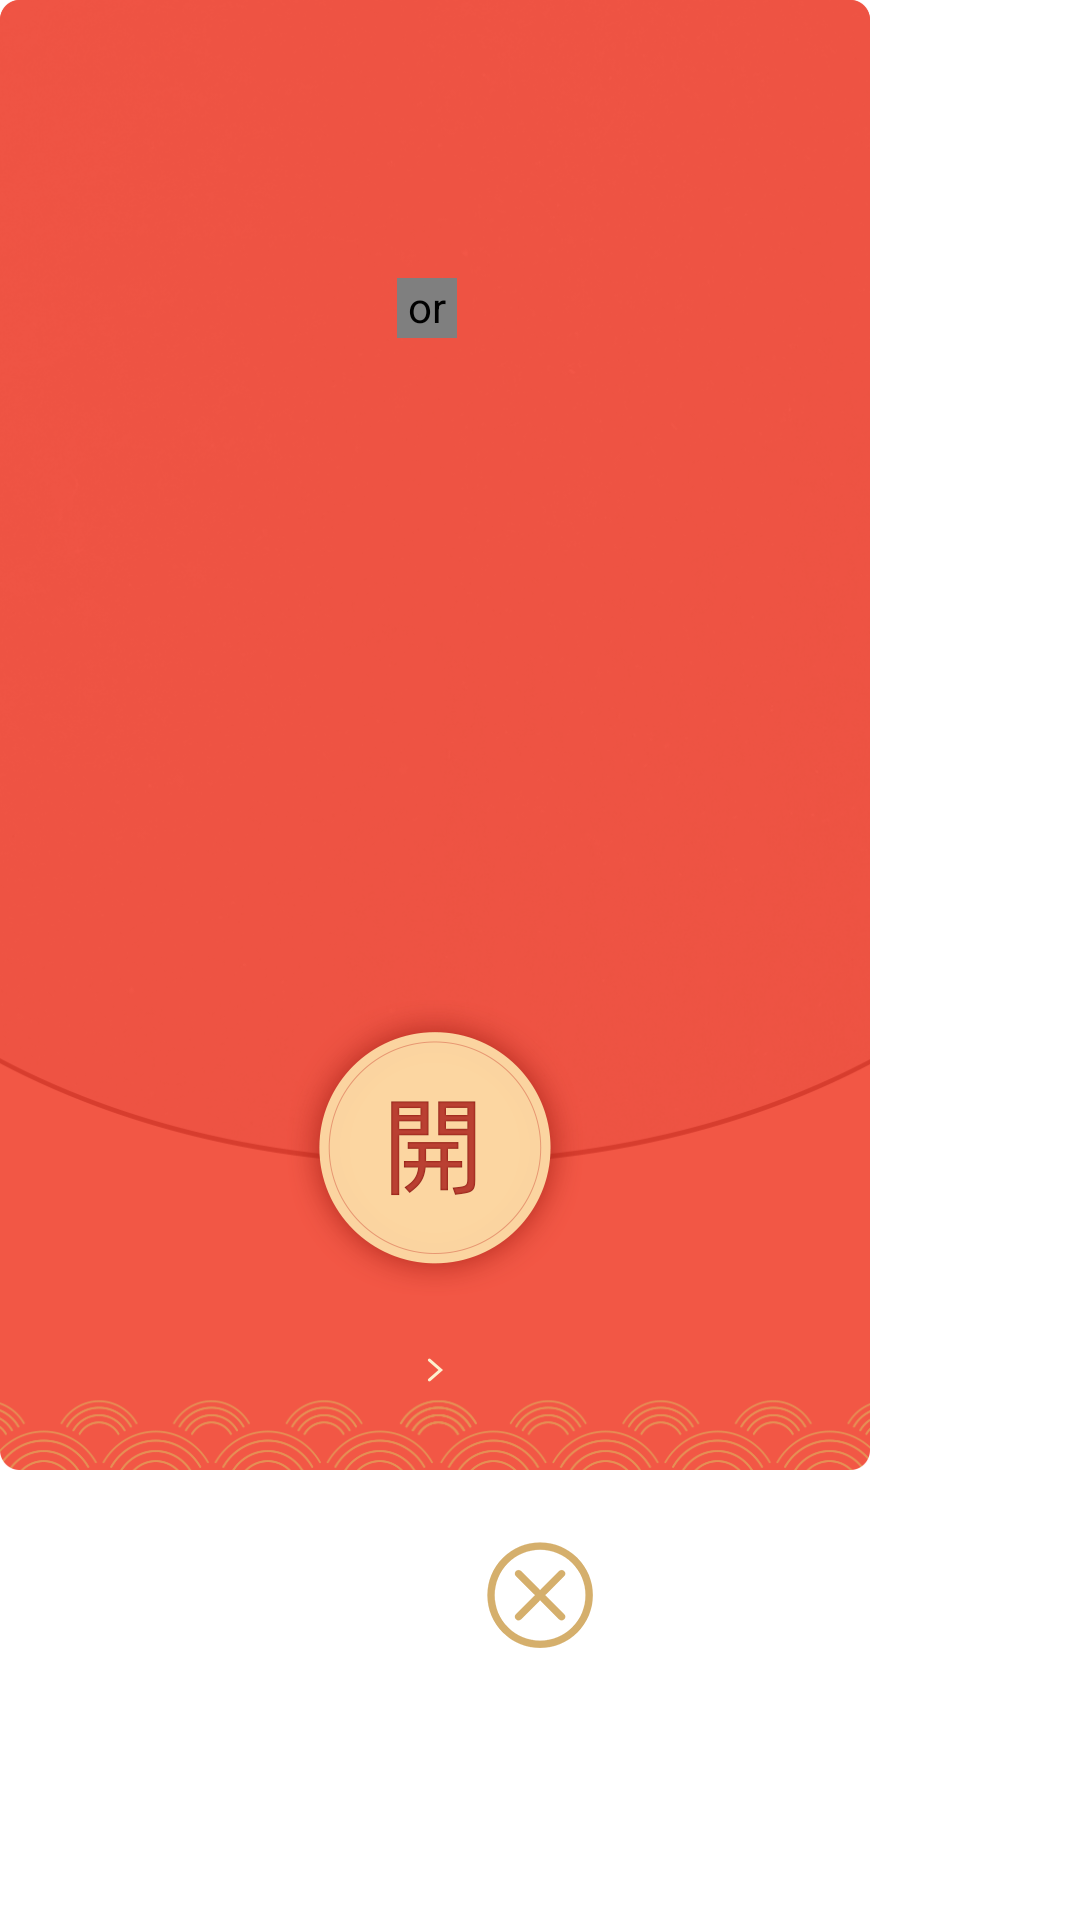

Write the Android layout XML for this screen, with the resource values it uses.
<!-- AndroidManifest.xml: application theme Theme.TMessages.Start -->
<!-- res/layout/jmt_receive_popup.xml -->
<?xml version="1.0" encoding="utf-8"?>
<LinearLayout xmlns:android="http://schemas.android.com/apk/res/android"
    android:orientation="vertical"
    android:layout_width="wrap_content"
    android:layout_height="wrap_content">
    <FrameLayout
        android:background="@mipmap/jmt_receive_packet"
        android:paddingLeft="20dp"
        android:paddingRight="20dp"
        android:layout_width="290dp"
        android:layout_height="490dp">
        <LinearLayout
            android:layout_gravity="top|center_horizontal"
            android:orientation="vertical"
            android:layout_width="wrap_content"
            android:layout_height="wrap_content"
            android:layout_marginTop="92dp">
            <LinearLayout
                android:gravity="center"
                android:layout_gravity="center"
                android:layout_width="wrap_content"
                android:layout_height="wrap_content">
                <org.telegram.ui.Components.BackupImageView
                    android:id="@+id/biv_avatar"
                    android:layout_width="20dp"
                    android:layout_height="20dp"/>
                <TextView
                    android:textSize="16sp"
                    android:textColor="#ffcd98"
                    android:ellipsize="end"
                    android:id="@+id/tv_name"
                    android:layout_width="wrap_content"
                    android:layout_height="wrap_content"
                    android:layout_marginLeft="5dp"
                    android:maxLines="1"/>
            </LinearLayout>
            <TextView
                android:textSize="22sp"
                android:textStyle="bold"
                android:textColor="#ffe78e"
                android:gravity="center"
                android:id="@+id/tv_title"
                android:layout_width="wrap_content"
                android:layout_height="wrap_content"
                android:layout_marginTop="18dp"/>
        </LinearLayout>
        <ImageView
            android:layout_gravity="bottom|center_horizontal"
            android:id="@+id/iv_open"
            android:layout_width="wrap_content"
            android:layout_height="wrap_content"
            android:layout_marginBottom="58dp"
            android:src="@mipmap/ic_receive_open"/>
        <LinearLayout
            android:gravity="center"
            android:layout_gravity="bottom|center_horizontal"
            android:orientation="horizontal"
            android:id="@+id/ll_look_record"
            android:paddingTop="10dp"
            android:paddingBottom="10dp"
            android:layout_width="wrap_content"
            android:layout_height="wrap_content"
            android:layout_marginBottom="15dp">
            <TextView
                android:textSize="12sp"
                android:textColor="#fdf0ce"
                android:id="@+id/tv_look_record"
                android:layout_width="wrap_content"
                android:layout_height="wrap_content"/>
            <ImageView
                android:layout_width="wrap_content"
                android:layout_height="wrap_content"
                android:src="@mipmap/ic_look_right"/>
        </LinearLayout>
    </FrameLayout>
    <ImageView
        android:layout_gravity="center"
        android:id="@+id/iv_close"
        android:layout_width="wrap_content"
        android:layout_height="wrap_content"
        android:layout_marginTop="24dp"
        android:src="@mipmap/ic_packet_close"/>
</LinearLayout>
<!-- resources referenced by this layout -->
<resources>
  <!-- mipmap ic_look_right: png bitmap (mipmap-xhdpi, 273 bytes) -->
  <!-- mipmap ic_packet_close: png bitmap (mipmap-xhdpi, 3797 bytes) -->
  <!-- mipmap ic_receive_open: png bitmap (mipmap-xhdpi, 29243 bytes) -->
  <!-- mipmap jmt_receive_packet: png bitmap (mipmap-xhdpi, 171957 bytes) -->
  <style name="Theme.TMessages.Start" parent="@android:style/Theme.Material">
          <item name="android:windowBackground">@drawable/bg_jmt_launch</item>
          <item name="android:windowContentOverlay">@null</item>
          <item name="android:windowFullscreen">true</item>
          <item name="android:actionBarStyle">@style/ActionBar.Transparent.TMessages.Start</item>
          <item name="android:colorPrimary">#232d3a</item>
          <item name="android:colorPrimaryDark">#1c242e</item>
          <item name="android:navigationBarColor">#000000</item>
      </style>
  <style name="ActionBar.Transparent.TMessages.Start" parent="@android:style/Widget.Material.Light.ActionBar">
          <item name="android:textColor">#ffffff</item>
          <item name="android:background">#ff232d3a</item>
          <item name="android:title" />
          <item name="android:logo">@drawable/transparent</item>
      </style>
</resources>
